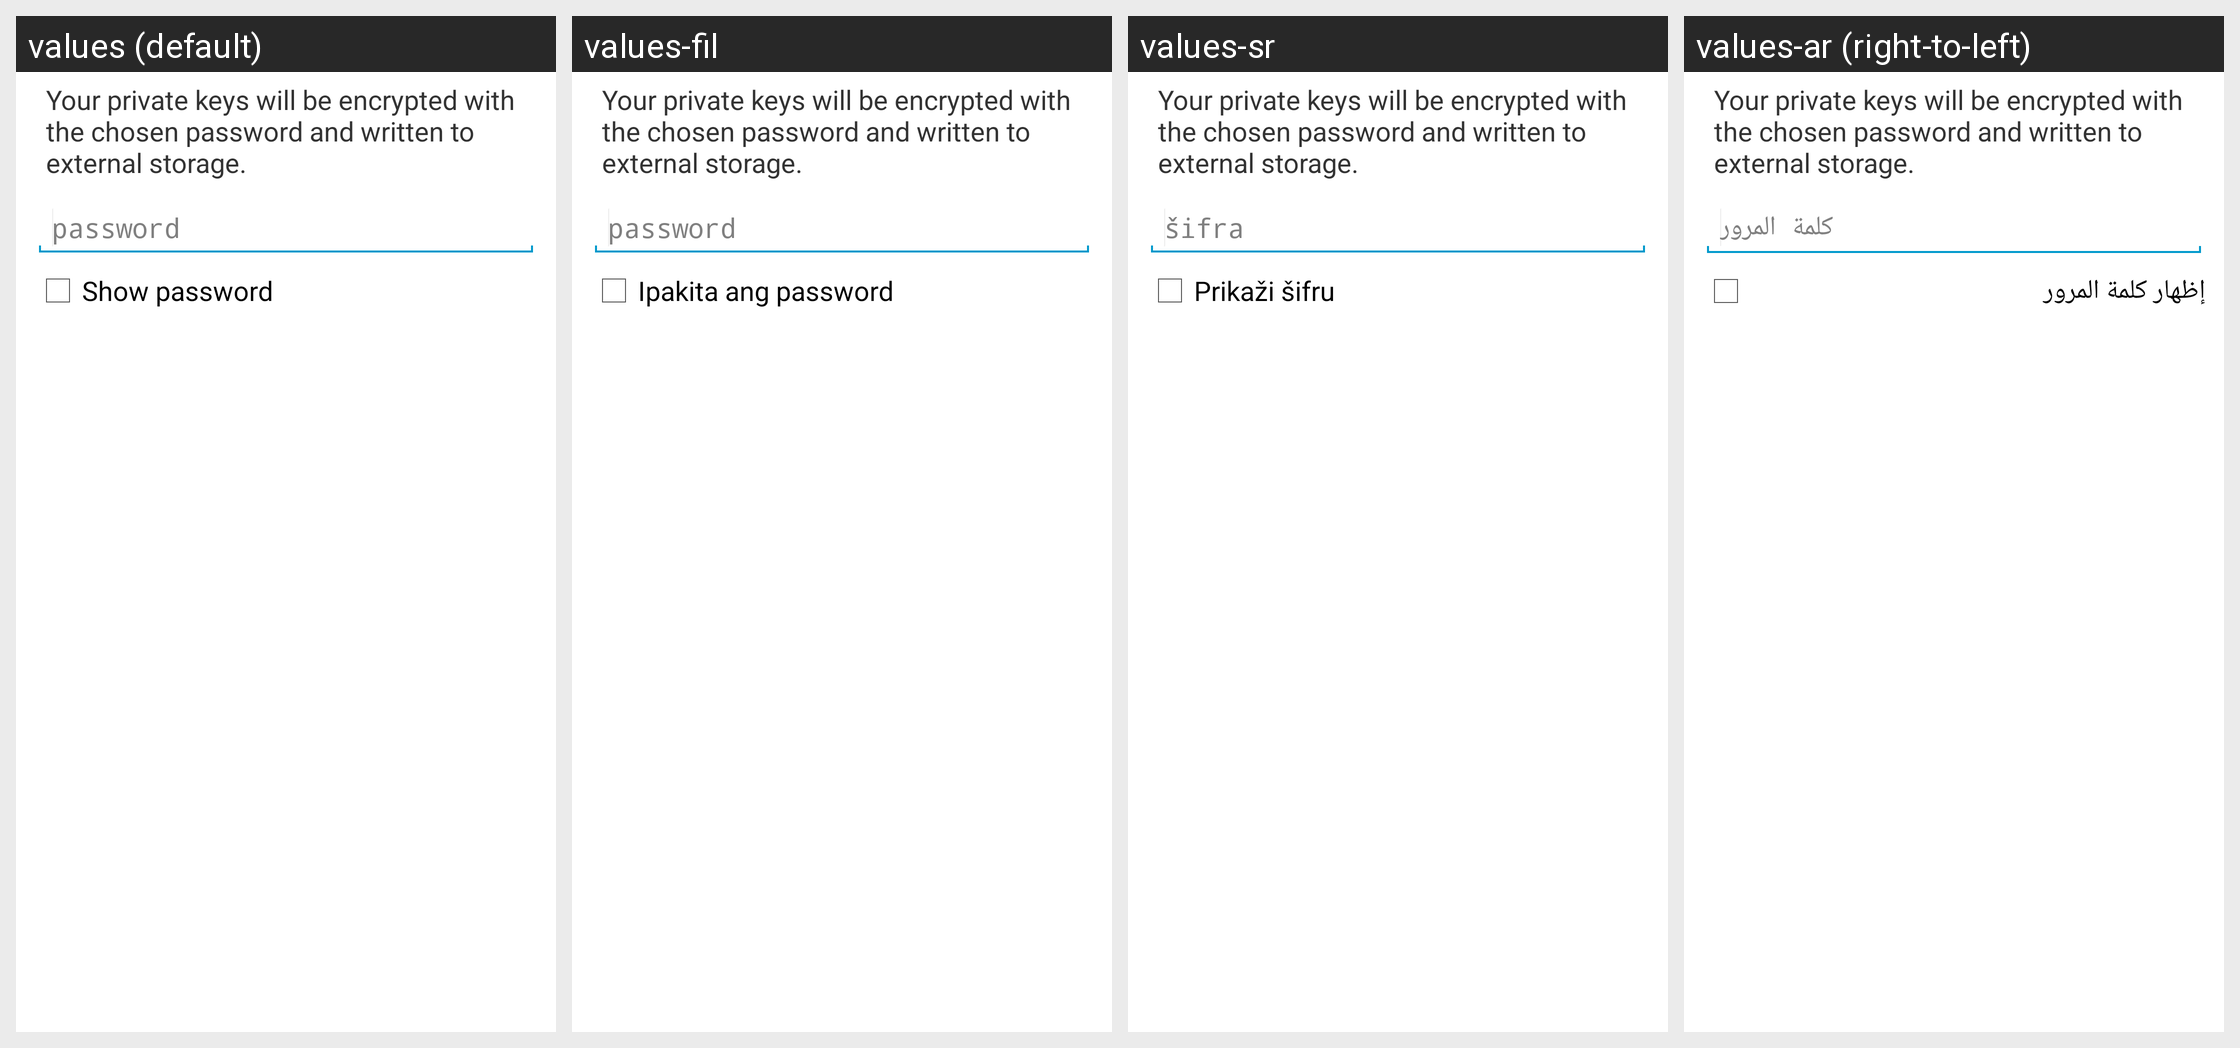

Here is an Android app screen in its default locale and in the app's own translations. Write out the translated-string differences for the strings that appear on this screen.
Android screen res/layout/export_keys_dialog.xml rendered under 4 locales, left to right: values (default), values-fil, values-sr, values-ar (right-to-left). Device: Nexus 5 (rendered at 1080×1920; each locale shown at half size, 540×960, under a caption strip naming it); theme My.Theme.
Other locales in the repository, not shown: values-bg, values-ca, values-cs, values-da, values-de, values-el, values-eo, values-es, values-fa, values-fi, values-fr, values-hr, values-hu, values-id, values-it, values-iw, values-ja, values-ko, values-mk, values-nb, values-nl, values-pl, values-pt, values-pt-rBR, values-ro, values-ru, values-sk, values-sl, values-sq, values-sv, values-sw, values-th, values-tr, values-uk, values-vi, values-zh, values-zh-rTW.
Strings drawn on this screen, with the default value and each locale's value (text and hints the layout hard-codes, and strings that could not be matched under every locale, appear in the picture but are not listed):

export_keys_dialog_message
  values: Your private keys will be encrypted with the chosen password and written to external storage.
  values-fil: Your private keys will be encrypted with the chosen password and written to external storage.  [not translated; the default value is used]
  values-sr: Your private keys will be encrypted with the chosen password and written to external storage.  [not translated; the default value is used]
  values-ar: Your private keys will be encrypted with the chosen password and written to external storage.  [not translated; the default value is used]

import_export_keys_dialog_password
  values: password
  values-fil: password
  values-sr: šifra
  values-ar: كلمة المرور

import_export_keys_dialog_show
  values: Show password
  values-fil: Ipakita ang password
  values-sr: Prikaži šifru
  values-ar: إظهار كلمة المرور
